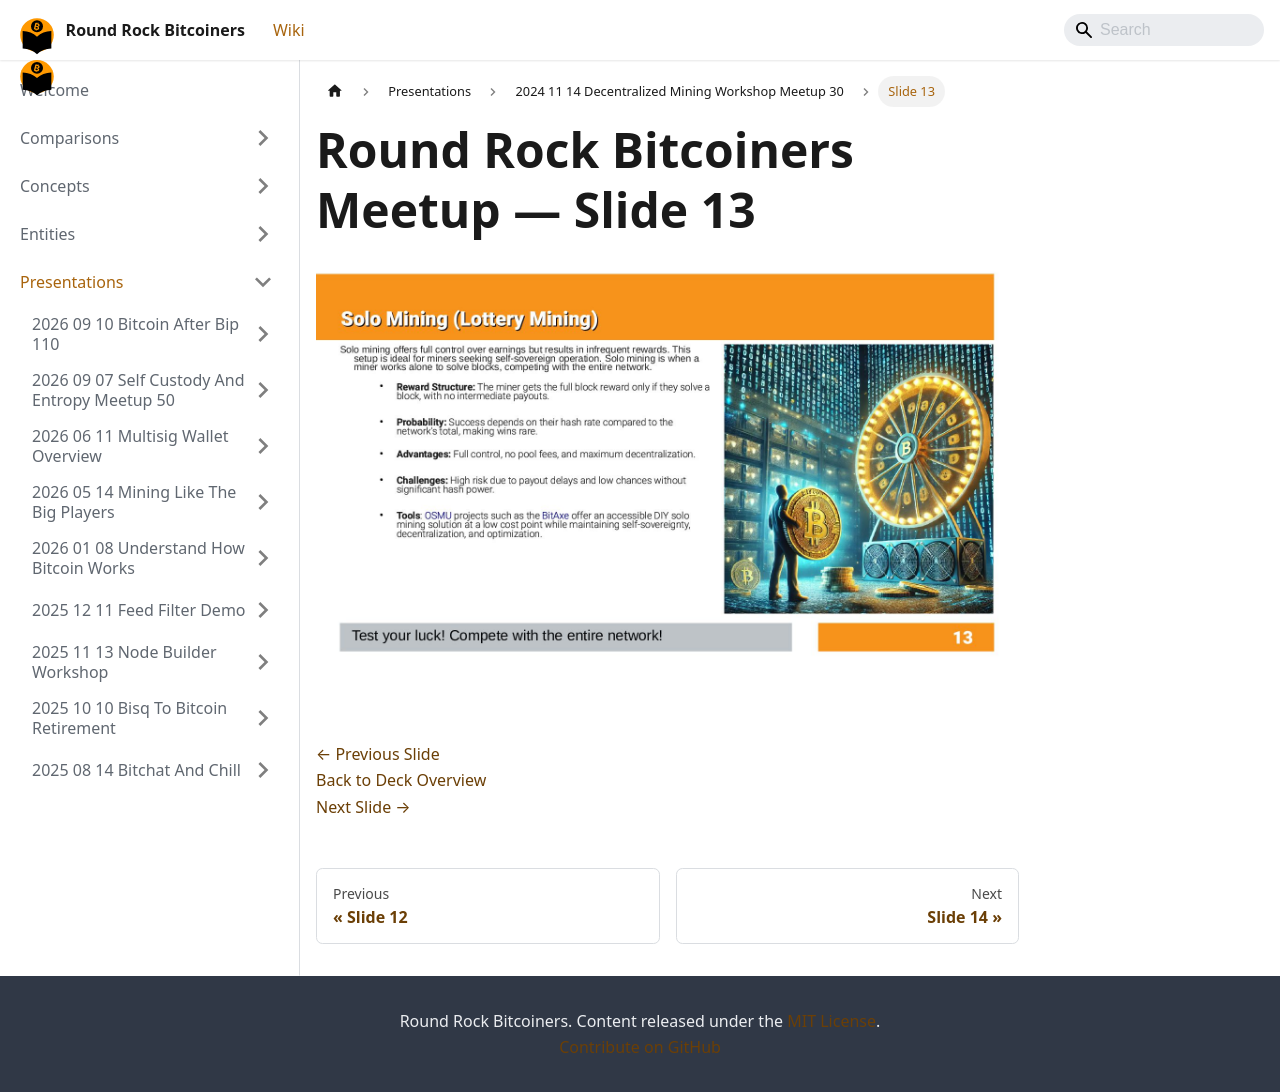

repository: jason-me/rrbtc-wiki · page: presentations/2024-11-14-decentralized-mining-workshop-meetup-30/slide-013/index.html · generator: docusaurus

---
title: "Slide 13 of 34 - Round Rock Bitcoiners Meetup"
sidebar_label: "Slide 13"
pagination_next: "presentations/2024-11-14-decentralized-mining-workshop-meetup-30/slide-014"
pagination_prev: "presentations/2024-11-14-decentralized-mining-workshop-meetup-30/slide-012"
---

# Round Rock Bitcoiners Meetup — Slide 13

![Slide 13 of 34 from 'Round Rock Bitcoiners Meetup' (2024-11-14)](/img/slides/2024-11-14-decentralized-mining-workshop-meetup-30/slide_012.jpg)

<br/>
<br/>

[← Previous Slide](/presentations/2024-11-14-decentralized-mining-workshop-meetup-30/slide-012)  
[Back to Deck Overview](/presentations/2024-11-14-decentralized-mining-workshop-meetup-30/)  
[Next Slide →](/presentations/2024-11-14-decentralized-mining-workshop-meetup-30/slide-014)
